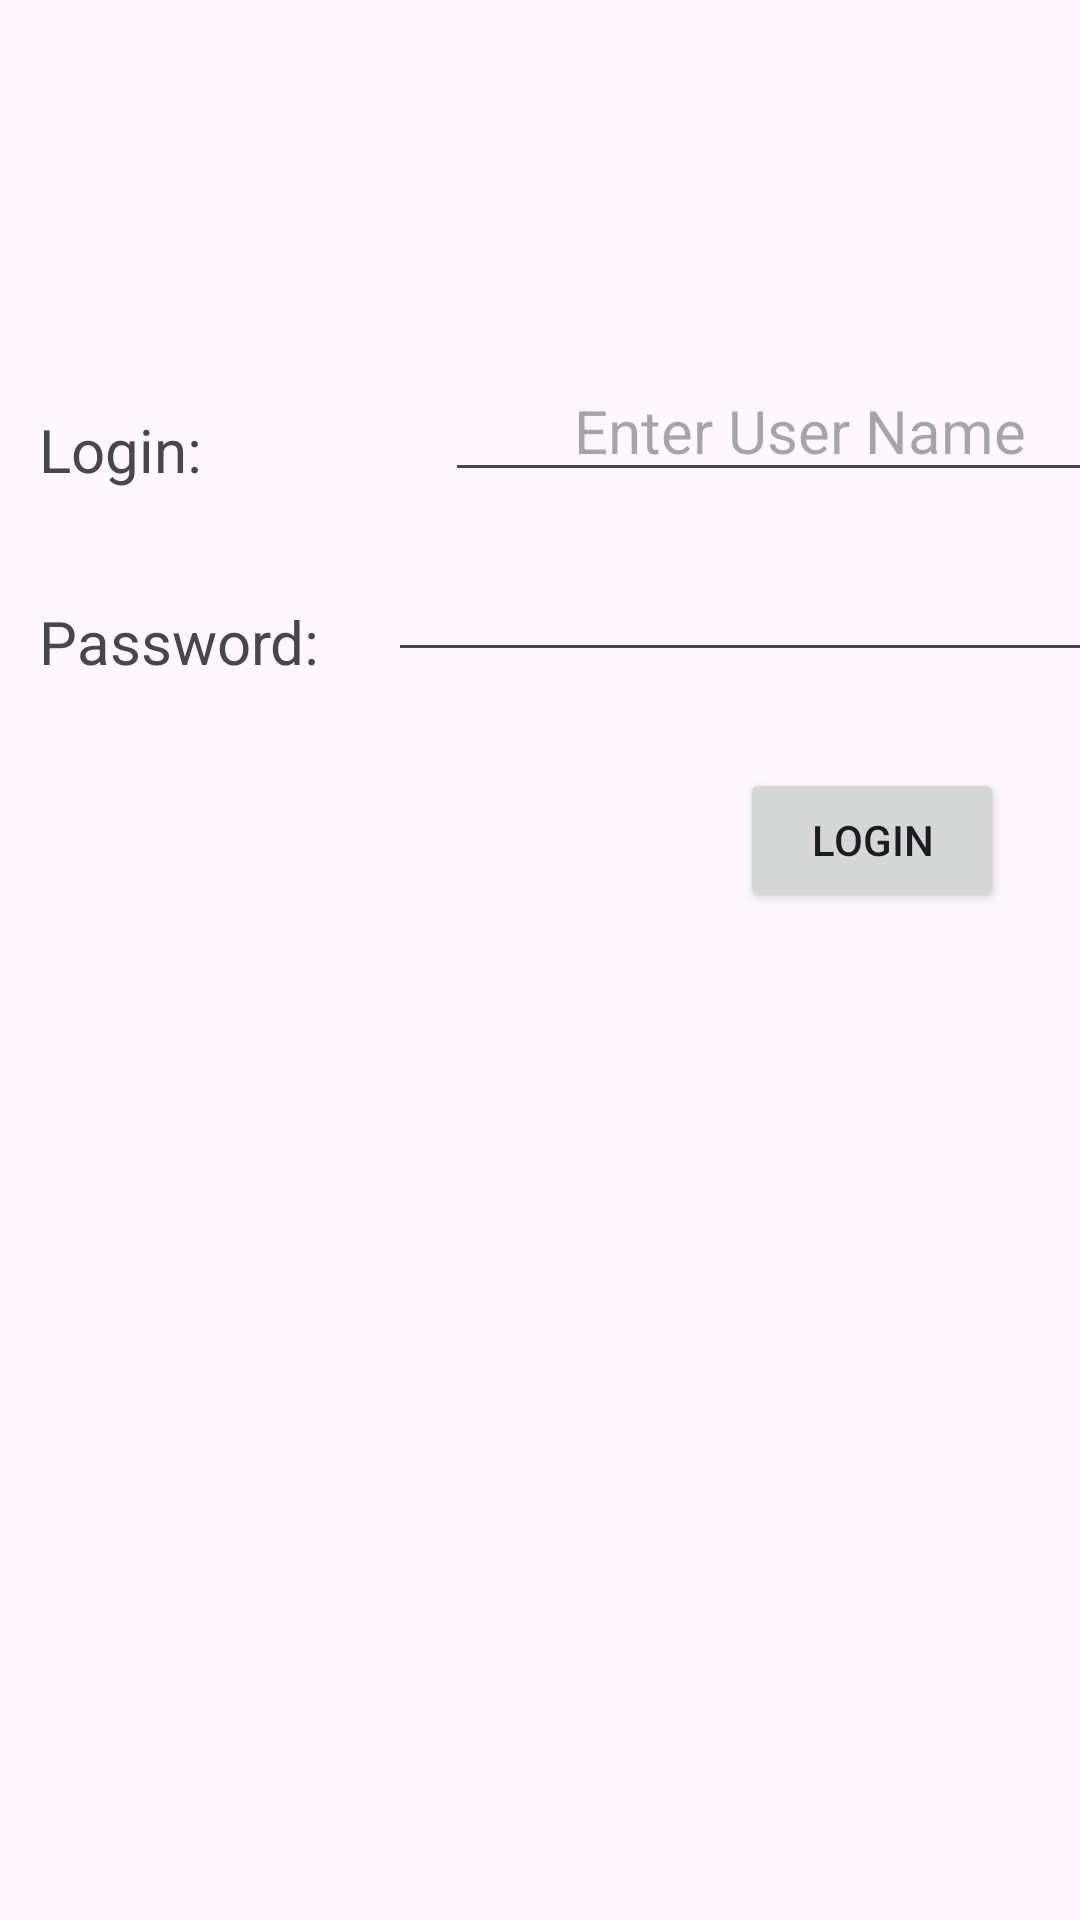

Reconstruct the res/layout file that produces this screen, plus the resources it refers to.
<!-- AndroidManifest.xml: application theme Theme.GuidedLesson -->
<!-- res/layout/activity_main.xml -->
<?xml version="1.0" encoding="utf-8"?>
<androidx.constraintlayout.widget.ConstraintLayout xmlns:android="http://schemas.android.com/apk/res/android"
    xmlns:app="http://schemas.android.com/apk/res-auto"
    xmlns:tools="http://schemas.android.com/tools"
    android:id="@+id/main"
    android:layout_width="match_parent"
    android:layout_height="match_parent"
    tools:context=".MainActivity">


    <TextView
        android:id="@+id/idLoginTV"
        android:layout_width="120dp"
        android:layout_height="36dp"
        android:layout_marginTop="132dp"
        android:gravity="center|start"
        android:text="@string/login_txt"
        android:textSize="20sp"
        app:layout_constraintEnd_toEndOf="parent"
        app:layout_constraintHorizontal_bias="0.054"
        app:layout_constraintStart_toStartOf="parent"
        app:layout_constraintTop_toTopOf="parent" />

    <TextView
        android:id="@+id/idPasswordTV"
        android:layout_width="120dp"
        android:layout_height="36dp"
        android:layout_marginTop="28dp"
        android:gravity="center|start"
        android:text="@string/pass_txt"
        android:textSize="20sp"
        app:layout_constraintEnd_toEndOf="parent"
        app:layout_constraintHorizontal_bias="0.054"
        app:layout_constraintStart_toStartOf="parent"
        app:layout_constraintTop_toBottomOf="@+id/idLoginTV" />

    <EditText
        android:id="@+id/idLoginET"
        android:layout_width="wrap_content"
        android:layout_height="wrap_content"
        android:layout_marginStart="16dp"
        android:layout_marginTop="120dp"
        android:ems="10"
        android:gravity="center"
        android:hint="@string/login_hint"
        android:inputType="text"
        android:selectAllOnFocus="true"
        android:textSize="20sp"
        app:layout_constraintEnd_toEndOf="parent"
        app:layout_constraintHorizontal_bias="0.026"
        app:layout_constraintStart_toEndOf="@+id/idLoginTV"
        app:layout_constraintTop_toTopOf="parent" />

    <EditText
        android:id="@+id/idPasswordET"
        android:layout_width="wrap_content"
        android:layout_height="wrap_content"
        android:layout_marginTop="16dp"
        android:ems="10"
        android:gravity="center"
        android:inputType="textPassword"
        android:selectAllOnFocus="true"
        android:textSize="20sp"
        app:layout_constraintEnd_toEndOf="parent"
        app:layout_constraintHorizontal_bias="0.41"
        app:layout_constraintStart_toEndOf="@+id/idPasswordTV"
        app:layout_constraintTop_toBottomOf="@+id/idLoginET" />

    <Button
        android:id="@+id/idLoginBTN"
        android:layout_width="wrap_content"
        android:layout_height="wrap_content"
        android:layout_marginTop="32dp"
        android:text="@string/login_btn"
        app:layout_constraintEnd_toEndOf="parent"
        app:layout_constraintHorizontal_bias="0.907"
        app:layout_constraintStart_toStartOf="parent"
        app:layout_constraintTop_toBottomOf="@+id/idPasswordET" />

    <ImageView
        android:id="@+id/idMCClogo"
        android:layout_width="wrap_content"
        android:layout_height="wrap_content"
        app:layout_constraintBottom_toBottomOf="parent"
        app:layout_constraintEnd_toEndOf="parent"
        app:layout_constraintHorizontal_bias="0.466"
        app:layout_constraintStart_toStartOf="parent"
        app:layout_constraintTop_toBottomOf="@+id/idLoginBTN"
        app:layout_constraintVertical_bias="0.536"
        app:srcCompat="@drawable/mcc_logo" />
</androidx.constraintlayout.widget.ConstraintLayout>
<!-- resources referenced by this layout -->
<resources>
  <string name="login_btn">Login</string>
  <string name="login_hint">Enter User Name</string>
  <string name="login_txt">Login:</string>
  <string name="pass_txt">Password:</string>
  <style name="Theme.GuidedLesson" parent="Base.Theme.GuidedLesson" />
  <style name="Base.Theme.GuidedLesson" parent="Theme.Material3.DayNight.NoActionBar">
          
          
      </style>
</resources>
